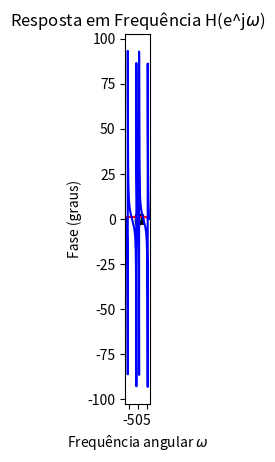

This chart was generated by the following Python code: (Note: this script raises an exception after producing the figure.)
from numpy import (pi, exp, linspace, absolute, angle, cos, sin)
from matplotlib.pyplot import (plot, show, title, xlabel, ylabel, subplots, scatter)
from scipy import io

# Função de Transferência do Sistema:


def H(z):
    return ((z - exp(1j * 6 * pi / 25)) * (z - exp(-1j * 6 * pi / 25))) / (
        ((z - (0.9 * exp(1j * 6 * pi / 25))) * (z - (0.9 * exp(-1j * 6 * pi / 25)))))


# Implementação da equação diferença do sistema:


def dif(n):
    global sinal
    global aux
    if n == 0:
        aux[0] = sinal[0]
        return aux[0]
    elif n == 1:
        aux[1] = sinal[1] - ((2 * cos(6 * pi / 25)) * sinal[0]) + ((1.8 * cos(6 * pi / 25)) * aux[0])
        return aux[1]
    else:
        aux[n] = sinal[n] - ((2 * cos(6 * pi / 25)) * sinal[n - 1]) + sinal[n - 2] + (
            ((1.8 * cos(6 * pi / 25)) * aux[n - 1]) - (0.81 * aux[n - 2])
        )
        return aux[n]


# Diagrama de Polos e Zeros:

t = linspace(0, 2 * pi, 1000)
x = cos(t)
y = sin(t)

figure, axes = subplots(1)
axes.plot(x, y, color='cyan')
axes.set_aspect(1)
xlabel("Eixo Real")
ylabel("Eixo imaginário")
scatter(cos(6 * pi / 25), sin(6 * pi / 25), marker='o', color='black')
scatter(cos(6 * pi / 25), sin(-6 * pi / 25), marker='o', color='black')
scatter(0.9 * cos(6 * pi / 25), 0.9 * sin(6 * pi / 25), marker='x', color='black')
scatter(0.9 * cos(6 * pi / 25), 0.9 * sin(-6 * pi / 25), marker='x', color='black')
title("Círculo Complexo Unitário")
show()


# Amplitude e Fase da resposta em Frequência do Sistema:

dom = linspace(-2 * pi, 2 * pi, 10000)

plot(dom, absolute(H(exp(1j * dom))), color='red')
title("Resposta em Frequência H(e^j$\omega$)")
xlabel("Frequência angular $\omega$")
ylabel("Magnitude")
show()

plot(dom, angle(H(exp(1j * dom)), deg=True), color='blue')
title("Resposta em Frequência H(e^j$\omega$)")
xlabel("Frequência angular $\omega$")
ylabel("Fase (graus)")
show()

# Implementação do filtro sobre o sinal de ECG:

variaveis = io.loadmat("noisy_ecg_data.mat")
sinal = variaveis['noisy_ecg']
sinal = sinal.ravel()
dom_2 = linspace(0, sinal.shape[0], sinal.shape[0])
plot(dom_2, sinal, color='red')
title("Sinal de ECG ruidoso (todas as amostras)")
xlabel("Amostras (n)")
ylabel("Amplitude")
show()

aux = list(0 for i in range(sinal.shape[0]))

dom_3 = linspace(0, 500, 500)
plot(dom_3, sinal[:500], color='red')
title("Sinal de ECG ruidoso (500 amostras)")
xlabel("Amostras (n)")
ylabel("Amplitude")
show()

sinal_filtrado = list(dif(a) for a in range(5000))
plot(dom_2, sinal_filtrado, color='blue')
title("Sinal de ECG filtrado (todas as amostras)")
xlabel("Amostras (n)")
ylabel("Amplitude")
show()

sinal_filtrado_2 = sinal_filtrado[:500]
plot(dom_3, sinal_filtrado_2, color='blue')
title("Sinal de ECG filtrado (500 amostras)")
xlabel("Amostras (n)")
ylabel("Amplitude")
show()
